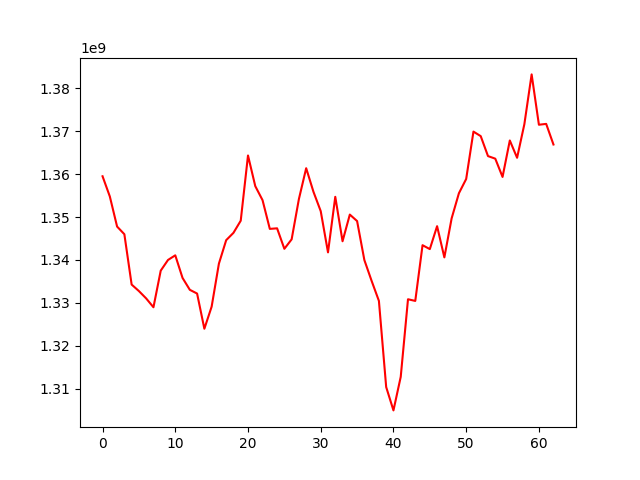

The data file committed next to this chart (first rows):
, 0
0, 1359504901
1, 1354803830
2, 1347787365
3, 1346000998
4, 1334275550
5, 1332760043
6, 1331041321
7, 1328988824
8, 1337517083
9, 1340004614
10, 1341087934
11, 1335820614
12, 1333052032
13, 1332182496
14, 1323983891
15, 1329123080
16, 1339153450
17, 1344617441
18, 1346324539
19, 1349151031
20, 1364352469
21, 1357204880
22, 1353937880
23, 1347245931
24, 1347378821
25, 1342606205
26, 1344810290
27, 1354212010
28, 1361381021
29, 1355886867
30, 1351377466
31, 1341777997
32, 1354716701
33, 1344364138
34, 1350578487
35, 1349069813
36, 1339986580
37, 1335120890
38, 1330472396
39, 1310398503
40, 1304959064
41, 1312774195
42, 1330854603
43, 1330463472
44, 1343447200
45, 1342536110
46, 1347877220
47, 1340604588
48, 1349700588
49, 1355548021
50, 1358876654
51, 1369910706
52, 1368852623
53, 1364203738
54, 1363606666
55, 1359348762
56, 1367841361
57, 1363813008
58, 1371638558
59, 1383237076
... 3 more rows
